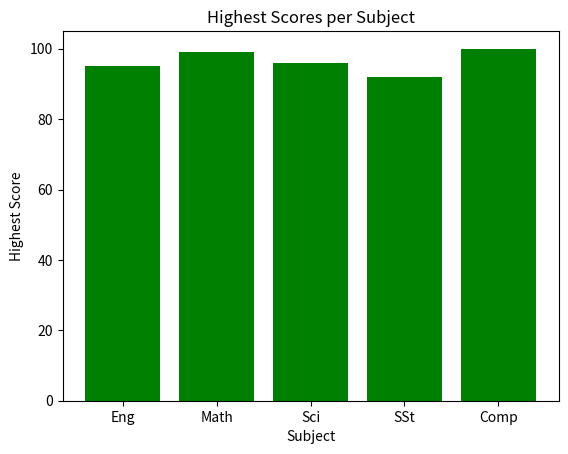

Write the Python code that produced this figure.
# 27. Bar chart of highest scores per subject
import matplotlib.pyplot as plt

subjects = ['Eng', 'Math', 'Sci', 'SSt', 'Comp']
highest_scores = [95, 99, 96, 92, 100]

plt.bar(subjects, highest_scores, color='green')
plt.xlabel('Subject')
plt.ylabel('Highest Score')
plt.title('Highest Scores per Subject')

max_score = max(highest_scores)
max_subject = subjects[highest_scores.index(max_score)]
print("Highest Score:", max_score, "in", max_subject)

plt.show()
